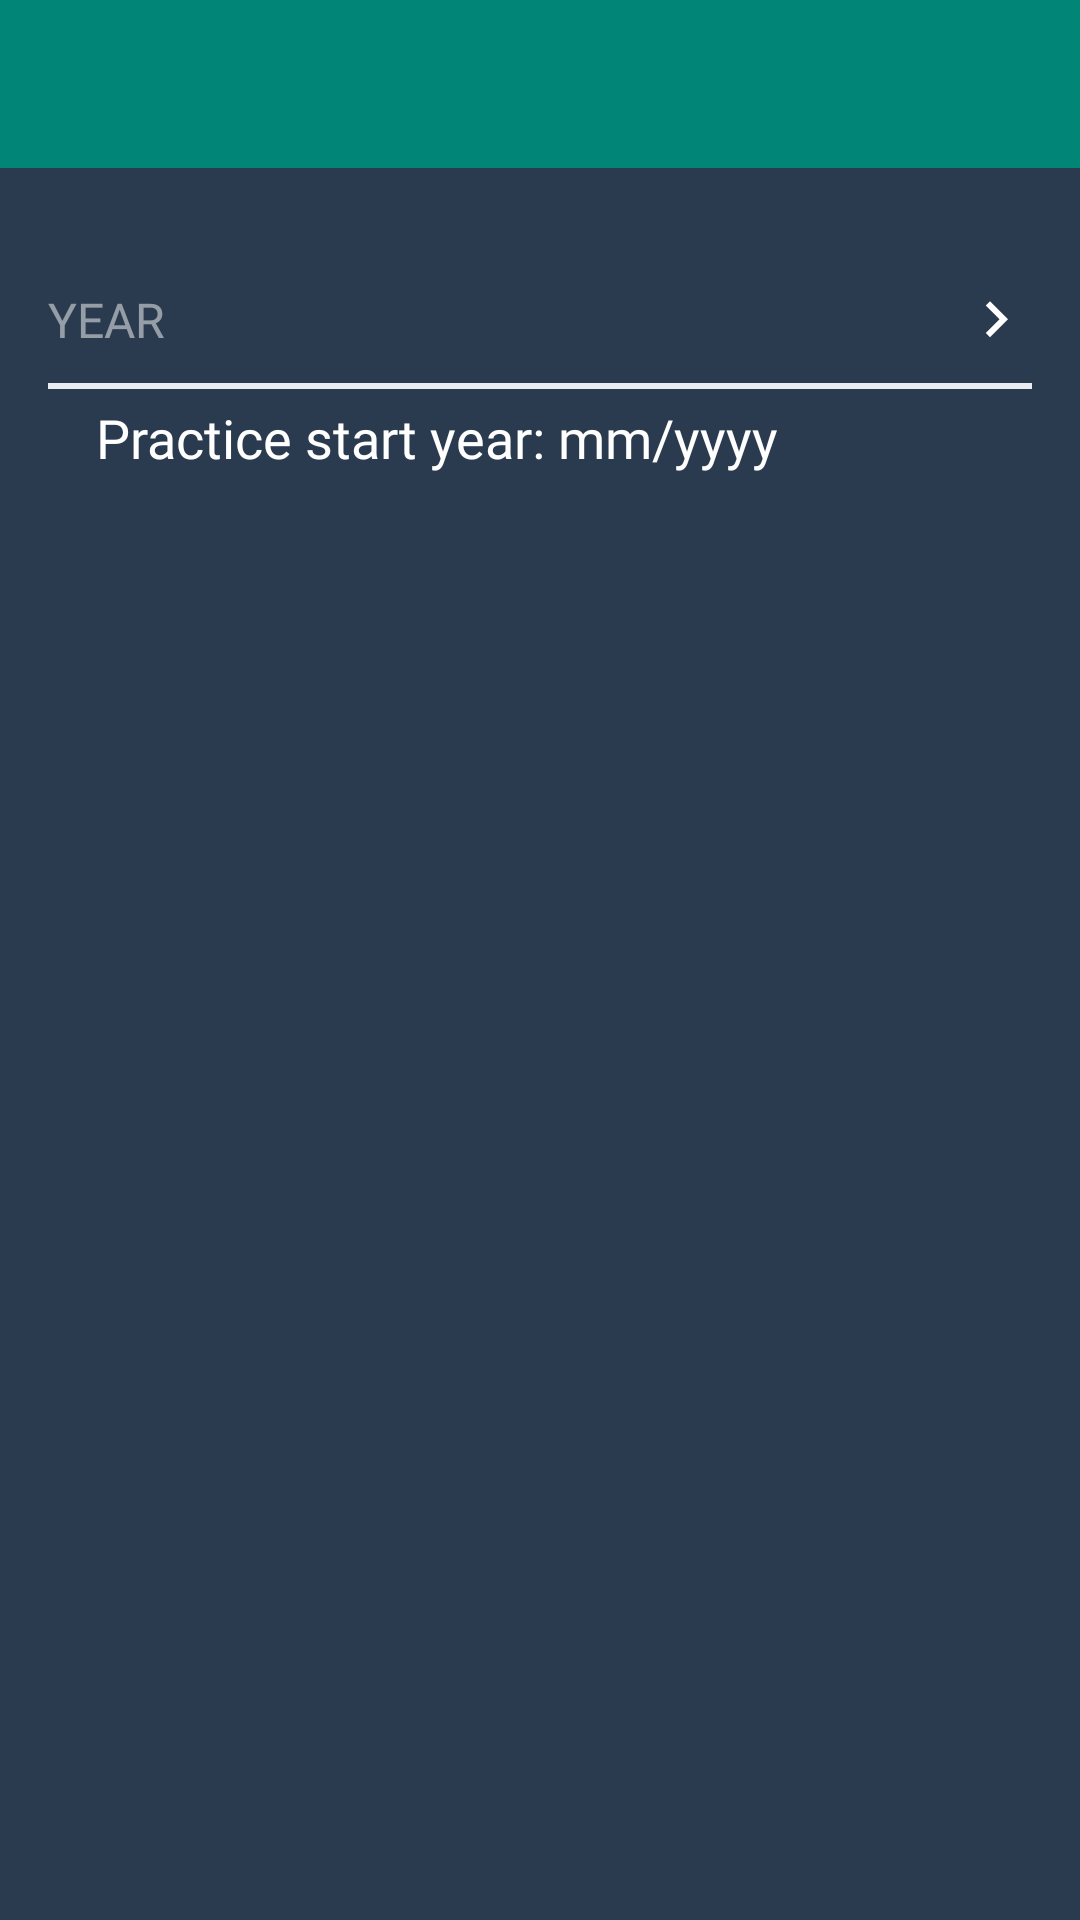

Produce the Android XML layout that renders to this screen, including the resource entries it uses.
<!-- AndroidManifest.xml: application theme AppTheme -->
<!-- res/layout/activity_experience_details.xml -->
<?xml version="1.0" encoding="utf-8"?>
<layout xmlns:android="http://schemas.android.com/apk/res/android"
    xmlns:app="http://schemas.android.com/apk/res-auto"
    xmlns:tools="http://schemas.android.com/tools">

    <data>

        <variable
            name="expr"
            type="com.app.medicalapp.activity.auth.signup.doc.docDetails.ExperienceDetailsActivity" />
    </data>

    <androidx.constraintlayout.widget.ConstraintLayout
        android:layout_width="match_parent"
        android:layout_height="match_parent"
        android:background="@color/backgroundColor"
        tools:context=".activity.auth.signup.doc.docDetails.ExperienceDetailsActivity">

        <include
            android:id="@+id/include6"
            layout="@layout/custom_toolbar"
            android:layout_width="match_parent"
            android:layout_height="wrap_content"
            app:layout_constraintEnd_toEndOf="parent"
            app:layout_constraintStart_toStartOf="parent"
            app:layout_constraintTop_toTopOf="parent" />

        <EditText
            android:id="@+id/year"
            android:layout_width="0dp"
            android:layout_height="wrap_content"
            android:layout_marginStart="16dp"
            android:layout_marginLeft="16dp"
            android:layout_marginTop="38.8dp"
            android:layout_marginEnd="16dp"
            android:layout_marginRight="16dp"
            android:background="#00000000"
            android:drawableRight="@drawable/ic_keyboard_arrow_right_black_24dp"
            android:fontFamily="@font/open_sans_regular"
            android:hint="YEAR"
            android:textColor="@color/white"
            android:textColorHint="#80ffffff"
            android:textSize="16sp"
            app:layout_constraintEnd_toEndOf="parent"
            app:layout_constraintHorizontal_bias="0.0"
            app:layout_constraintStart_toStartOf="parent"
            app:layout_constraintTop_toBottomOf="@+id/include6" />

        <View
            android:id="@+id/view5"
            android:layout_width="match_parent"
            android:layout_height="2dp"
            android:layout_marginStart="16dp"
            android:layout_marginLeft="16dp"
            android:layout_marginTop="9dp"
            android:layout_marginEnd="16dp"
            android:layout_marginRight="16dp"
            android:background="#E6ffffff"
            app:layout_constraintEnd_toEndOf="@+id/year"
            app:layout_constraintStart_toStartOf="@+id/year"
            app:layout_constraintTop_toBottomOf="@+id/year" />

        <TextView
            android:id="@+id/textView"
            android:layout_width="match_parent"
            android:layout_height="wrap_content"
            android:layout_marginStart="32dp"
            android:layout_marginTop="4dp"
            android:layout_marginEnd="32dp"
            android:fontFamily="@font/open_sans_regular"
            android:hint="Practice start year: mm/yyyy"

            android:textColor="@color/white"
            android:textColorHint="@color/white"
            android:textSize="18sp"
            app:layout_constraintEnd_toEndOf="parent"
            app:layout_constraintStart_toStartOf="parent"
            app:layout_constraintTop_toBottomOf="@+id/view5" />

        

    </androidx.constraintlayout.widget.ConstraintLayout>
</layout>
<!-- res/layout/custom_toolbar.xml (included above) -->
<?xml version="1.0" encoding="utf-8"?>
<androidx.coordinatorlayout.widget.CoordinatorLayout xmlns:android="http://schemas.android.com/apk/res/android"
    xmlns:app="http://schemas.android.com/apk/res-auto"
    android:layout_width="match_parent"
    android:layout_height="match_parent">

    <com.google.android.material.appbar.AppBarLayout
        android:id="@+id/appbar"
        android:layout_width="match_parent"
        android:layout_height="wrap_content"
        android:theme="@style/AppTheme.AppOverLay">

        <androidx.appcompat.widget.Toolbar
            android:id="@+id/toolbar"
            android:layout_width="match_parent"
            android:layout_height="?attr/actionBarSize" />

    </com.google.android.material.appbar.AppBarLayout>
</androidx.coordinatorlayout.widget.CoordinatorLayout>
<!-- resources referenced by this layout -->
<resources>
  <color name="backgroundColor">#2a3b4f</color>
  <color name="white">#ffffff</color>
  <!-- drawable ic_keyboard_arrow_right_black_24dp (drawable) -->
  <vector xmlns:android="http://schemas.android.com/apk/res/android"
      android:width="24dp"
      android:height="24dp"
      android:viewportWidth="24.0"
      android:viewportHeight="24.0">
      <path
          android:fillColor="#fff"
          android:pathData="M8.59,16.34l4.58,-4.59 -4.58,-4.59L10,5.75l6,6 -6,6z" />
  </vector>
  <!-- drawable rect_white_with_border (drawable) -->
  <?xml version="1.0" encoding="UTF-8"?>
  <shape xmlns:android="http://schemas.android.com/apk/res/android" android:id="@+id/listview_background_shape">
      <stroke android:width="2dp"
          android:color="#E6ffffff" />
      
          
          
          
      <stroke android:width="2.5dp" android:color="@color/colorPrimary" />
      <corners android:radius="8dp"  />
      <solid android:color="@color/white"/>
  
  </shape>
  <style name="AppTheme.AppOverLay" parent="ThemeOverlay.MaterialComponents.Dark.ActionBar" />
  <style name="AppTheme" parent="Theme.MaterialComponents.Light.DarkActionBar">
          
          <item name="colorPrimary">@color/colorPrimary</item>
          <item name="colorPrimaryDark">@color/colorPrimaryDark</item>
          <item name="colorAccent">@color/colorAccent</item>
          <item name="windowNoTitle">true</item>
          <item name="windowActionBar">false</item>
      </style>
  <color name="colorPrimary">#008577</color>
  <color name="colorPrimaryDark">#00574B</color>
  <color name="colorAccent">#D81B60</color>
</resources>
